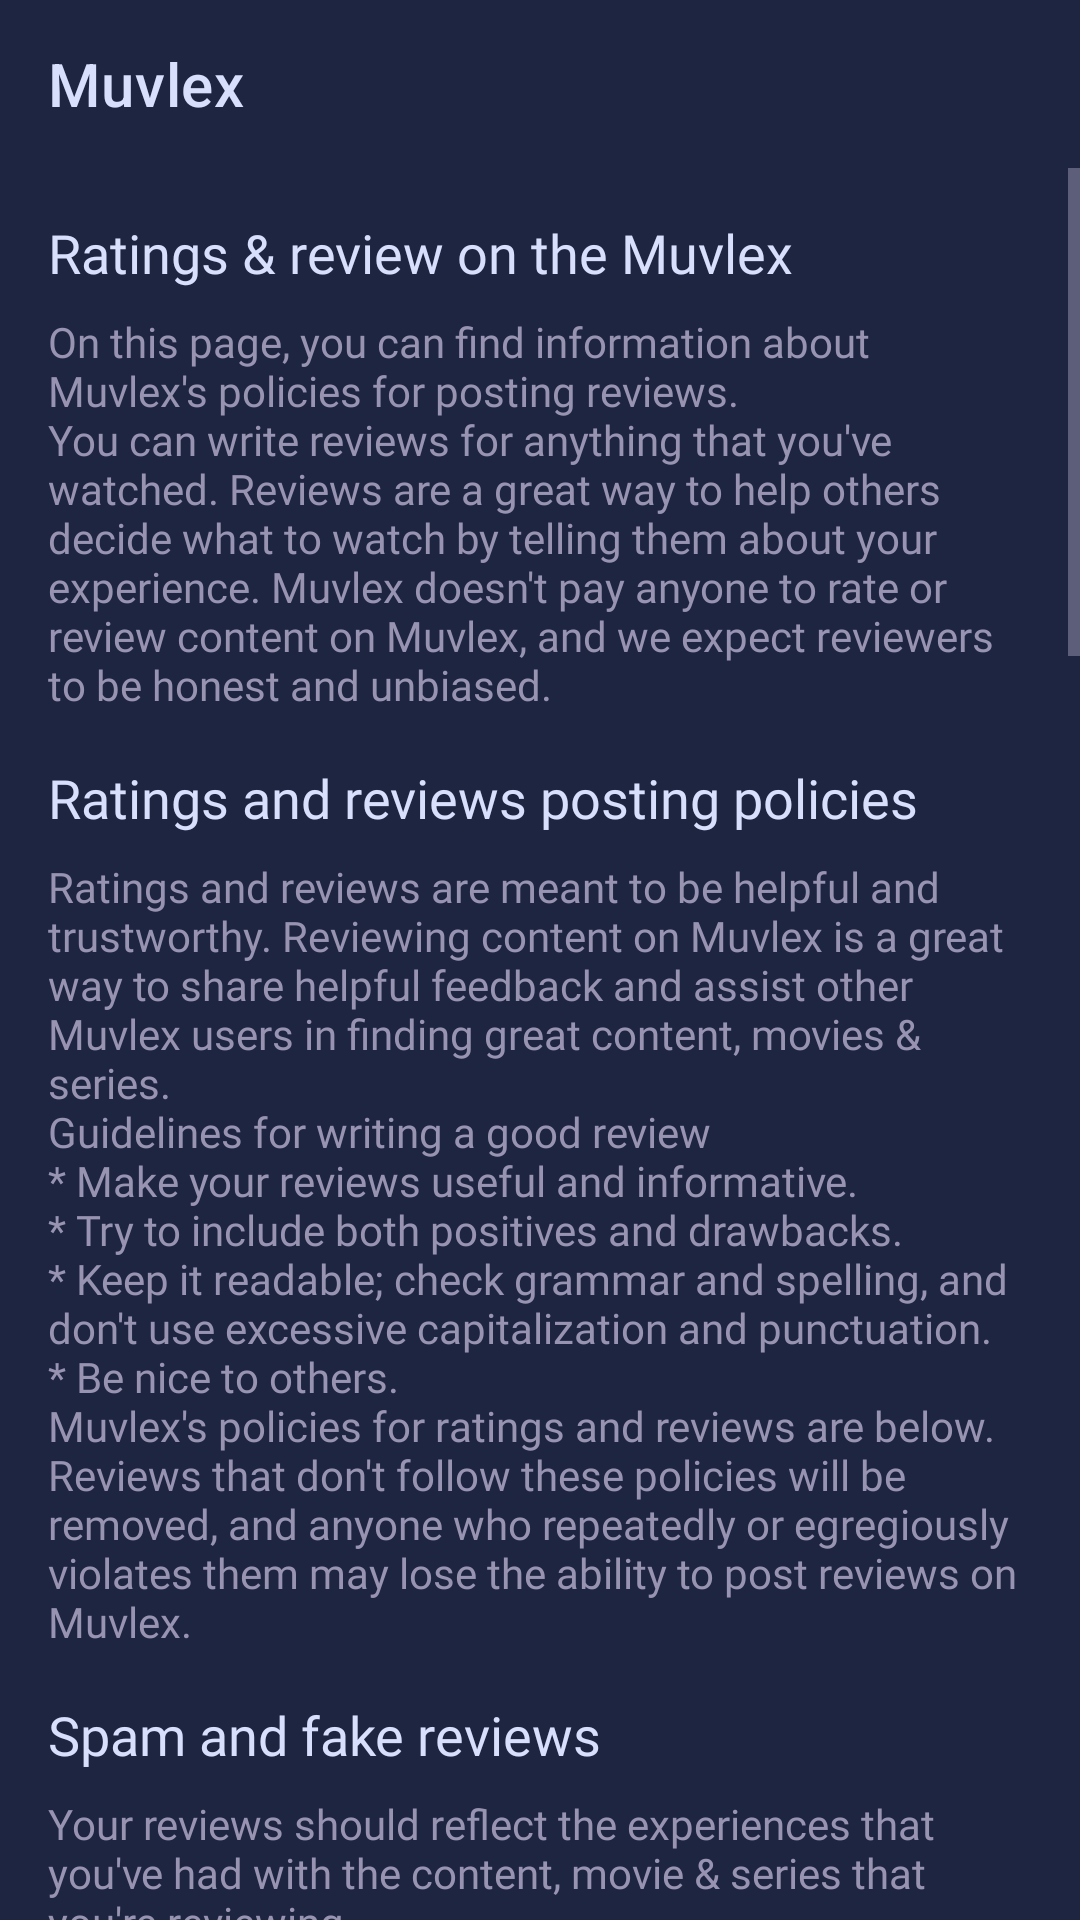

Layout XML and referenced resources for this Android screen:
<!-- AndroidManifest.xml: application theme Theme.Muvlex -->
<!-- res/layout/activity_ratings_and_review_policy.xml -->
<?xml version="1.0" encoding="utf-8"?>
<layout xmlns:android="http://schemas.android.com/apk/res/android"
    xmlns:app="http://schemas.android.com/apk/res-auto"
    xmlns:tools="http://schemas.android.com/tools">

    <LinearLayout
        android:layout_width="match_parent"
        android:layout_height="match_parent"
        android:orientation="vertical"
        tools:context=".view.main.RatingsAndReviewPolicyActivity">

        <com.google.android.material.appbar.MaterialToolbar
            android:id="@+id/activity_ratings_and_review_policy_mainMTB"
            android:layout_width="match_parent"
            android:layout_height="?attr/actionBarSize"
            android:backgroundTint="@color/color_background"
            android:elevation="0dp"
            app:title="@string/app_name"
            app:titleTextColor="@color/color_supreme_text" />

        <ScrollView
            android:layout_width="match_parent"
            android:layout_height="match_parent">

            <LinearLayout
                android:layout_width="match_parent"
                android:layout_height="wrap_content"
                android:orientation="vertical"
                android:padding="16dp">

                <com.google.android.material.textview.MaterialTextView
                    style="@style/StyleSupremeMaterialTextView"
                    android:text="@string/ratings_and_review_on_the_muvlex"
                    android:textSize="18sp" />

                <com.google.android.material.textview.MaterialTextView
                    style="@style/StyleRegularMaterialTextView"
                    android:layout_marginTop="8dp"
                    android:text="@string/ratings_and_review_on_the_muvlex_content" />

                <com.google.android.material.textview.MaterialTextView
                    style="@style/StyleSupremeMaterialTextView"
                    android:layout_marginTop="16dp"
                    android:text="@string/ratings_and_reviews_posting_policies"
                    android:textSize="18sp" />

                <com.google.android.material.textview.MaterialTextView
                    style="@style/StyleRegularMaterialTextView"
                    android:layout_marginTop="8dp"
                    android:text="@string/ratings_and_reviews_posting_policies_content" />

                <com.google.android.material.textview.MaterialTextView
                    style="@style/StyleSupremeMaterialTextView"
                    android:layout_marginTop="16dp"
                    android:text="@string/spam_and_fake_reviews"
                    android:textSize="18sp" />

                <com.google.android.material.textview.MaterialTextView
                    style="@style/StyleRegularMaterialTextView"
                    android:layout_marginTop="8dp"
                    android:text="@string/spam_and_fake_reviews_content" />

                <com.google.android.material.textview.MaterialTextView
                    style="@style/StyleSupremeMaterialTextView"
                    android:layout_marginTop="16dp"
                    android:text="@string/off_topic_reviews"
                    android:textSize="18sp" />

                <com.google.android.material.textview.MaterialTextView
                    style="@style/StyleRegularMaterialTextView"
                    android:layout_marginTop="8dp"
                    android:text="@string/off_topic_reviews_content" />

                <com.google.android.material.textview.MaterialTextView
                    style="@style/StyleSupremeMaterialTextView"
                    android:layout_marginTop="16dp"
                    android:text="@string/advertising"
                    android:textSize="18sp" />

                <com.google.android.material.textview.MaterialTextView
                    style="@style/StyleRegularMaterialTextView"
                    android:layout_marginTop="8dp"
                    android:text="@string/advertising_content" />

                <com.google.android.material.textview.MaterialTextView
                    style="@style/StyleSupremeMaterialTextView"
                    android:layout_marginTop="16dp"
                    android:text="@string/conflict_of_interest"
                    android:textSize="18sp" />

                <com.google.android.material.textview.MaterialTextView
                    style="@style/StyleRegularMaterialTextView"
                    android:layout_marginTop="8dp"
                    android:text="@string/conflict_of_interest_content" />

                <com.google.android.material.textview.MaterialTextView
                    style="@style/StyleSupremeMaterialTextView"
                    android:layout_marginTop="16dp"
                    android:text="@string/copyrighted_content"
                    android:textSize="18sp" />

                <com.google.android.material.textview.MaterialTextView
                    style="@style/StyleRegularMaterialTextView"
                    android:layout_marginTop="8dp"
                    android:text="@string/copyrighted_content_content" />

                <com.google.android.material.textview.MaterialTextView
                    style="@style/StyleSupremeMaterialTextView"
                    android:layout_marginTop="16dp"
                    android:text="@string/personal_and_confidential_information"
                    android:textSize="18sp" />

                <com.google.android.material.textview.MaterialTextView
                    style="@style/StyleRegularMaterialTextView"
                    android:layout_marginTop="8dp"
                    android:text="@string/personal_and_confidential_information_content" />

                <com.google.android.material.textview.MaterialTextView
                    style="@style/StyleSupremeMaterialTextView"
                    android:layout_marginTop="16dp"
                    android:text="@string/illegal_content"
                    android:textSize="18sp" />

                <com.google.android.material.textview.MaterialTextView
                    style="@style/StyleRegularMaterialTextView"
                    android:layout_marginTop="8dp"
                    android:text="@string/illegal_content_content" />

                <com.google.android.material.textview.MaterialTextView
                    style="@style/StyleSupremeMaterialTextView"
                    android:layout_marginTop="16dp"
                    android:text="@string/sexually_explicit_content"
                    android:textSize="18sp" />

                <com.google.android.material.textview.MaterialTextView
                    style="@style/StyleRegularMaterialTextView"
                    android:layout_marginTop="8dp"
                    android:text="@string/sexually_explicit_content_content" />

                <com.google.android.material.textview.MaterialTextView
                    style="@style/StyleSupremeMaterialTextView"
                    android:layout_marginTop="16dp"
                    android:text="@string/hate_speech"
                    android:textSize="18sp" />

                <com.google.android.material.textview.MaterialTextView
                    style="@style/StyleRegularMaterialTextView"
                    android:layout_marginTop="8dp"
                    android:text="@string/hate_speech_content" />

                <com.google.android.material.textview.MaterialTextView
                    style="@style/StyleSupremeMaterialTextView"
                    android:layout_marginTop="16dp"
                    android:text="@string/offensive_reviews"
                    android:textSize="18sp" />

                <com.google.android.material.textview.MaterialTextView
                    style="@style/StyleRegularMaterialTextView"
                    android:layout_marginTop="8dp"
                    android:text="@string/offensive_reviews_content" />

            </LinearLayout>

        </ScrollView>

    </LinearLayout>

</layout>
<!-- resources referenced by this layout -->
<resources>
  <color name="color_background">#1D2541</color>
  <color name="color_supreme_text">#D8DFFD</color>
  <string name="advertising">Advertising</string>
  <string name="advertising_content">
          We want reviews to be useful, and they aren\'t useful if they\'re promoting something other than the content or service that you\'re reviewing.
          \n* Don\'t post promotional or commercial content for any products or services, including affiliate or referral-based promotions.
          \n* Don\'t post phone numbers, email addresses, or links to other websites.
      </string>
  <string name="app_name" translatable="false">Muvlex</string>
  <string name="conflict_of_interest">Conflict of interest</string>
  <string name="conflict_of_interest_content">
          Reviews are most valuable when they\'re genuine and unbiased.
           They should be written by people who aren\'t motivated by financial gain.
          \n* Don\'t offer or accept money, products, or services in exchange for posting reviews.
          \n* Don\'t review content, movies &amp; series or experiences if you own or work for the business that created it.
      </string>
  <string name="copyrighted_content">Copyrighted content</string>
  <string name="copyrighted_content_content">
          Reviews should be your own and reflect your personal opinions.
          \n* Don\'t post reviews that infringe on the intellectual property rights of others, including copyright.
      </string>
  <string name="hate_speech">Hate speech</string>
  <string name="illegal_content">Illegal content</string>
  <string name="illegal_content_content">
          Your reviews must comply with the law and any terms or legal agreements that you have agreed to.
          \n* Don\'t post reviews that contain or link to illegal content.
      </string>
  <string name="off_topic_reviews">Off-topic reviews</string>
  <string name="off_topic_reviews_content">
          Keep reviews on-topic and relevant to the content, service, or experience that you\'re reviewing.
          \n* Don\'t post solicitations, political, or social commentary or anything else that is irrelevant to the content, service, or experience that you\'re reviewing.
      </string>
  <string name="offensive_reviews">Offensive reviews</string>
  <string name="offensive_reviews_content">
          Muvlex is meant to entertain and inform, not attack and offend.
          \n* Don\'t post obscene, profane, or offensive language.
          \n* Don\'t post reviews that harass, bully or attack others.
      </string>
  <string name="personal_and_confidential_information">Personal and confidential information</string>
  <string name="personal_and_confidential_information_content">
          Reviews are meant to share experiences, and you can express the way that you feel about something without revealing sensitive personal information.
          \n* Don\'t post personal or confidential information, such as a physical address or driver\'s license number.
      </string>
  <string name="ratings_and_review_on_the_muvlex">Ratings &amp; review on the Muvlex</string>
  <string name="ratings_and_reviews_posting_policies">Ratings and reviews posting policies</string>
  <string name="sexually_explicit_content">Sexually explicit content</string>
  <string name="sexually_explicit_content_content">
          Muvlex is intended for a broad audience, and reviews should reflect that.
          \n* Don\'t post reviews that contain, promote, or solicit sexually explicit content.
          \n* Don\'t  post reviews that depict children in sexual situations or address them in a sexual manner.
      </string>
  <string name="spam_and_fake_reviews">Spam and fake reviews</string>
  <color name="color_regular_text">#9793B1</color>
  <color name="color_on_background">#222B4A</color>
</resources>
